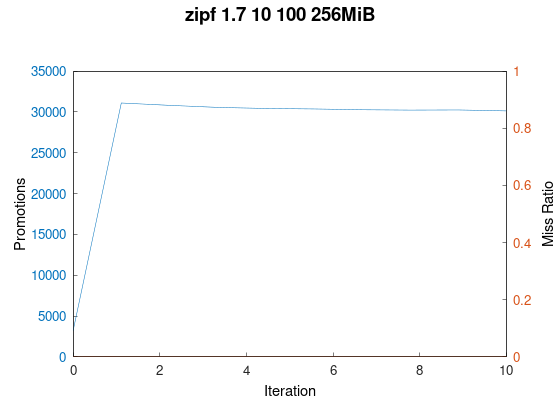

Source data for this figure (header and first rows):
trace_path, cache_size(MiB), miss_ratio, n_req, n_promoted
../trace/zipf_1.7_10_100.oracleGeneral, 256, 0.0006735, 100000000, 3216
../trace/zipf_1.7_10_100.oracleGeneral, 256, 0.0003781, 100000000, 31090
../trace/zipf_1.7_10_100.oracleGeneral, 256, 0.0003781, 100000000, 30803
../trace/zipf_1.7_10_100.oracleGeneral, 256, 0.0003781, 100000000, 30552
../trace/zipf_1.7_10_100.oracleGeneral, 256, 0.0003781, 100000000, 30427
../trace/zipf_1.7_10_100.oracleGeneral, 256, 0.0003781, 100000000, 30366
../trace/zipf_1.7_10_100.oracleGeneral, 256, 0.0003781, 100000000, 30263
../trace/zipf_1.7_10_100.oracleGeneral, 256, 0.0003781, 100000000, 30222
../trace/zipf_1.7_10_100.oracleGeneral, 256, 0.0003781, 100000000, 30241
../trace/zipf_1.7_10_100.oracleGeneral, 256, 0.0003781, 100000000, 30123
